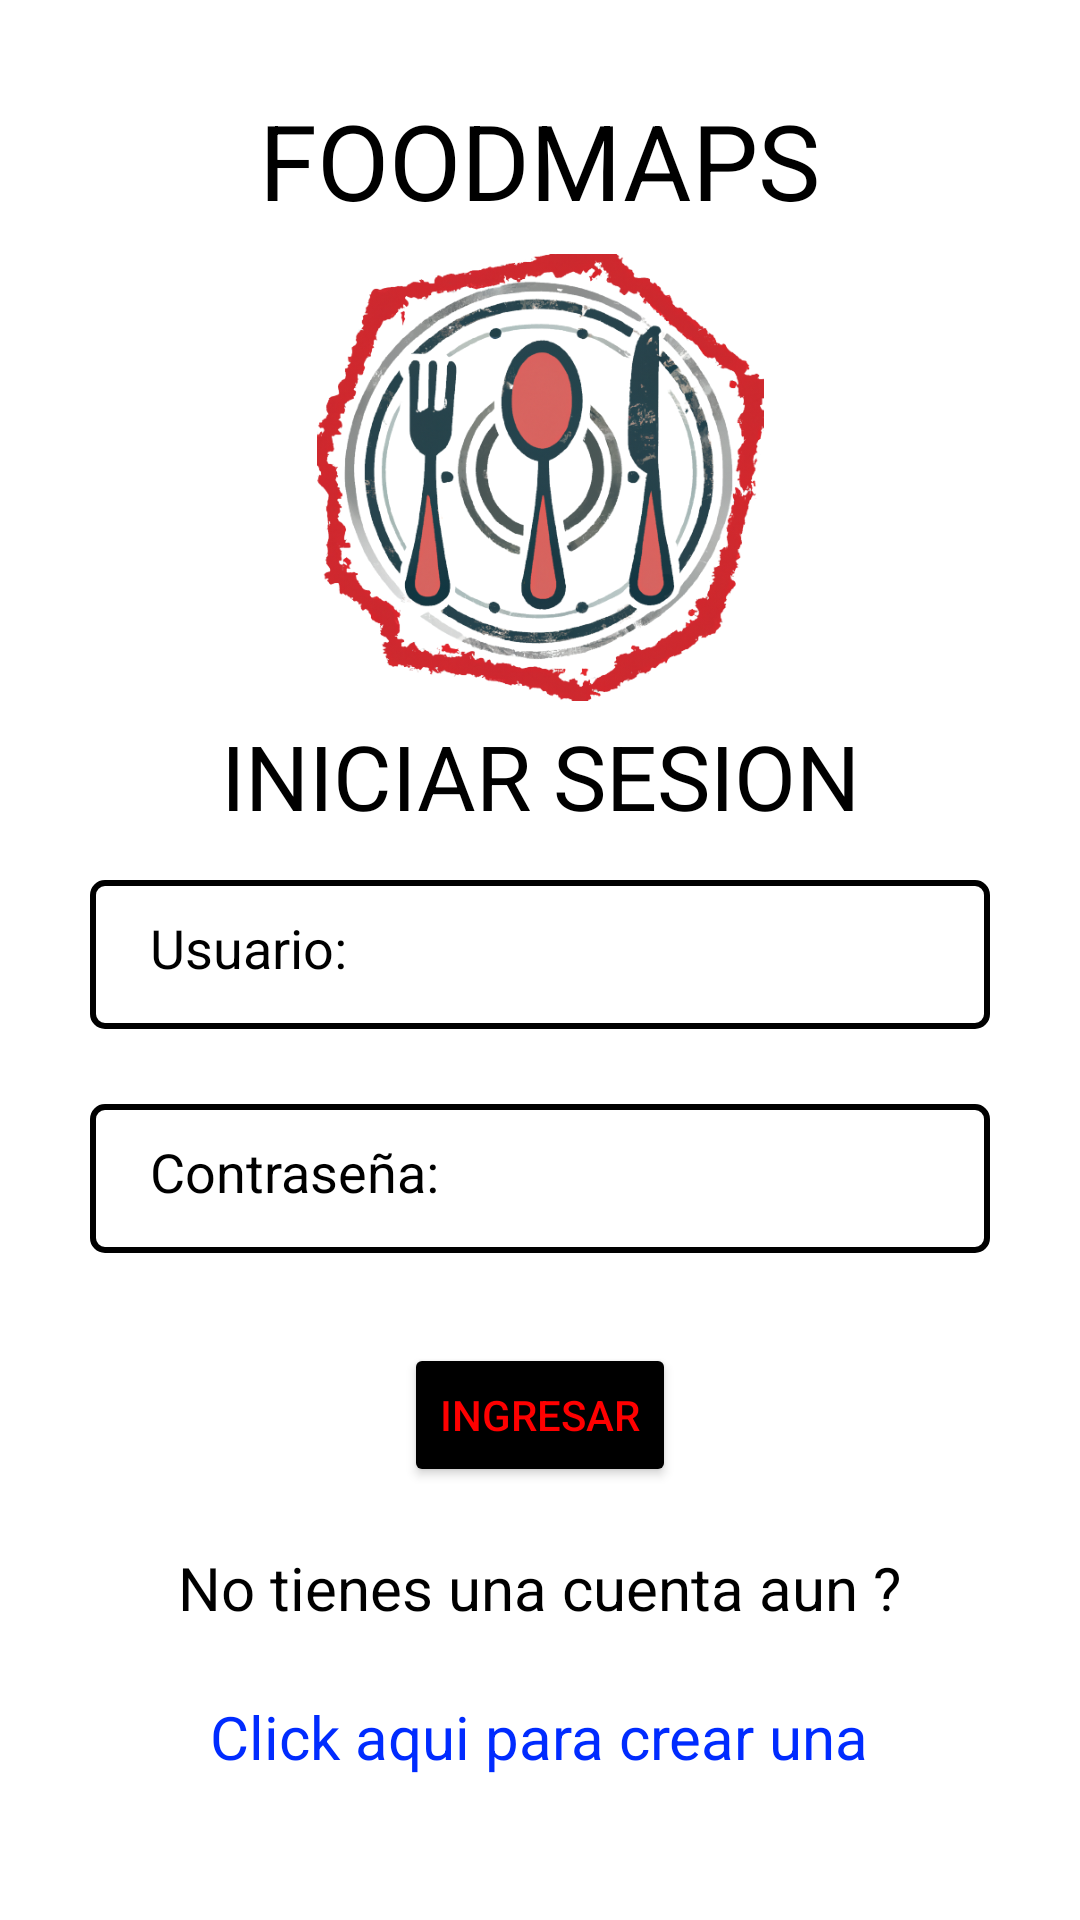

The Android layout XML behind this screen, and the referenced resources:
<!-- AndroidManifest.xml: application theme Theme.FOOFMAPS -->
<!-- res/layout/activity_main.xml -->
<?xml version="1.0" encoding="utf-8"?>
<LinearLayout xmlns:android="http://schemas.android.com/apk/res/android"
    xmlns:tools="http://schemas.android.com/tools"
    android:layout_width="match_parent"
    android:layout_height="match_parent"
    tools:context=".clientes.restaurantes.MainActivity"
    android:orientation="vertical"
    android:background="@color/white"
    style="@style/Theme.AppCompat.NoActionBar"
    android:weightSum="10"
    android:gravity="center">

    <androidx.appcompat.widget.AppCompatTextView
        android:layout_width="wrap_content"
        android:layout_height="0dp"
        android:layout_weight="1"
        android:text="FOODMAPS"
        android:textColor="@color/black"
        android:textSize="@dimen/text_size_title"
        android:layout_gravity="center"
        android:layout_marginTop="5dp" />

    <ImageView
        android:id="@+id/logo"
        android:layout_width="170dp"
        android:layout_height="0dp"
        android:layout_weight="3"
        android:src="@drawable/foodmapsicon"
        android:layout_gravity="center"
        android:layout_marginTop="5dp" />

    <androidx.appcompat.widget.AppCompatTextView
        android:id="@+id/titulo"
        android:layout_width="match_parent"
        android:layout_height="0dp"
        android:layout_weight="1"
        android:text="INICIAR SESION"
        android:textSize="30dp"
        android:textColor="@color/black"
        android:gravity="center" />

    <androidx.appcompat.widget.AppCompatEditText
        android:id="@+id/tv_usuario"
        android:layout_width="match_parent"
        android:layout_height="0dp"
        android:layout_marginHorizontal="30dp"
        android:layout_marginTop="10dp"
        android:layout_marginBottom="10dp"
        android:layout_weight="1"
        android:autoSizeTextType="uniform"
        android:background="@drawable/bordeform"
        android:drawableStart="@drawable/baseline_person_24"
        android:drawablePadding="5sp"
        android:gravity="left"
        android:hint="Usuario:"
        android:inputType="text"
        android:minHeight="48dp"
        android:paddingVertical="15dp"
        android:paddingLeft="20dp"
        android:textColor="@color/black"
        android:textColorHint="@color/black" />

    <androidx.appcompat.widget.AppCompatEditText
        android:drawableStart="@drawable/baseline_key_24"
        android:drawablePadding="5sp"
        android:id="@+id/tv_pass1"
        android:layout_width="match_parent"
        android:layout_height="0dp"
        android:layout_weight="1"
        android:layout_marginBottom="30sp"
        android:layout_marginHorizontal="30sp"
        android:layout_marginTop="15sp"
        android:background="@drawable/bordeform"
        android:gravity="left"
        android:hint="Contraseña: "
        android:minHeight="48dp"
        android:paddingLeft="20dp"
        android:textColorHint="@color/black"
        android:textColor="@color/black"
        android:autoSizeTextType="uniform"
        android:paddingVertical="15dp"
        android:inputType="textPassword" />

    <Button
        android:id="@+id/btn_inicio"
        android:layout_width="wrap_content"
        android:layout_height="wrap_content"
        android:textColor="@color/rojo"
        android:text="Ingresar"
        android:layout_gravity="center"
        android:backgroundTint="@color/black" />

    <androidx.appcompat.widget.AppCompatTextView
        android:layout_height="0dp"
        android:layout_width="wrap_content"
        android:layout_weight="1"
        android:layout_gravity="center"
        android:textColor="@color/black"
        android:layout_marginTop="20dp"
        android:textAlignment="center"
        android:textSize="20dp"
        android:text="No tienes una cuenta aun ?"
        />

    <androidx.appcompat.widget.AppCompatTextView
        android:id="@+id/tv_reg"
        android:layout_height="0dp"
        android:layout_width="wrap_content"
        android:layout_weight="1"
        android:textAlignment="center"
        android:layout_gravity="center"
        android:textColor="#002BFF"
        android:textSize="20dp"
        android:text="Click aqui para crear una" />

</LinearLayout>
<!-- resources referenced by this layout -->
<resources>
  <color name="black">#000000</color>
  <color name="rojo">#FF0000</color>
  <color name="white">#FFFFFFFF</color>
  <dimen name="text_size_title">35sp</dimen>
  <!-- drawable bordeform (drawable) -->
  <shape xmlns:android="http://schemas.android.com/apk/res/android"
      android:shape="rectangle">
      <stroke
          android:width="2dp"
          android:color="@color/border_color" />
      <corners
          android:radius="4dp" />
  
  </shape>
  <!-- drawable foodmapsicon: png bitmap (drawable, 285232 bytes) -->
  <style name="Theme.FOOFMAPS" parent="Base.Theme.FOOFMAPS" />
  <color name="border_color">#000000</color>
  <style name="Base.Theme.FOOFMAPS" parent="Theme.AppCompat.Light.NoActionBar">
          
      </style>
</resources>
